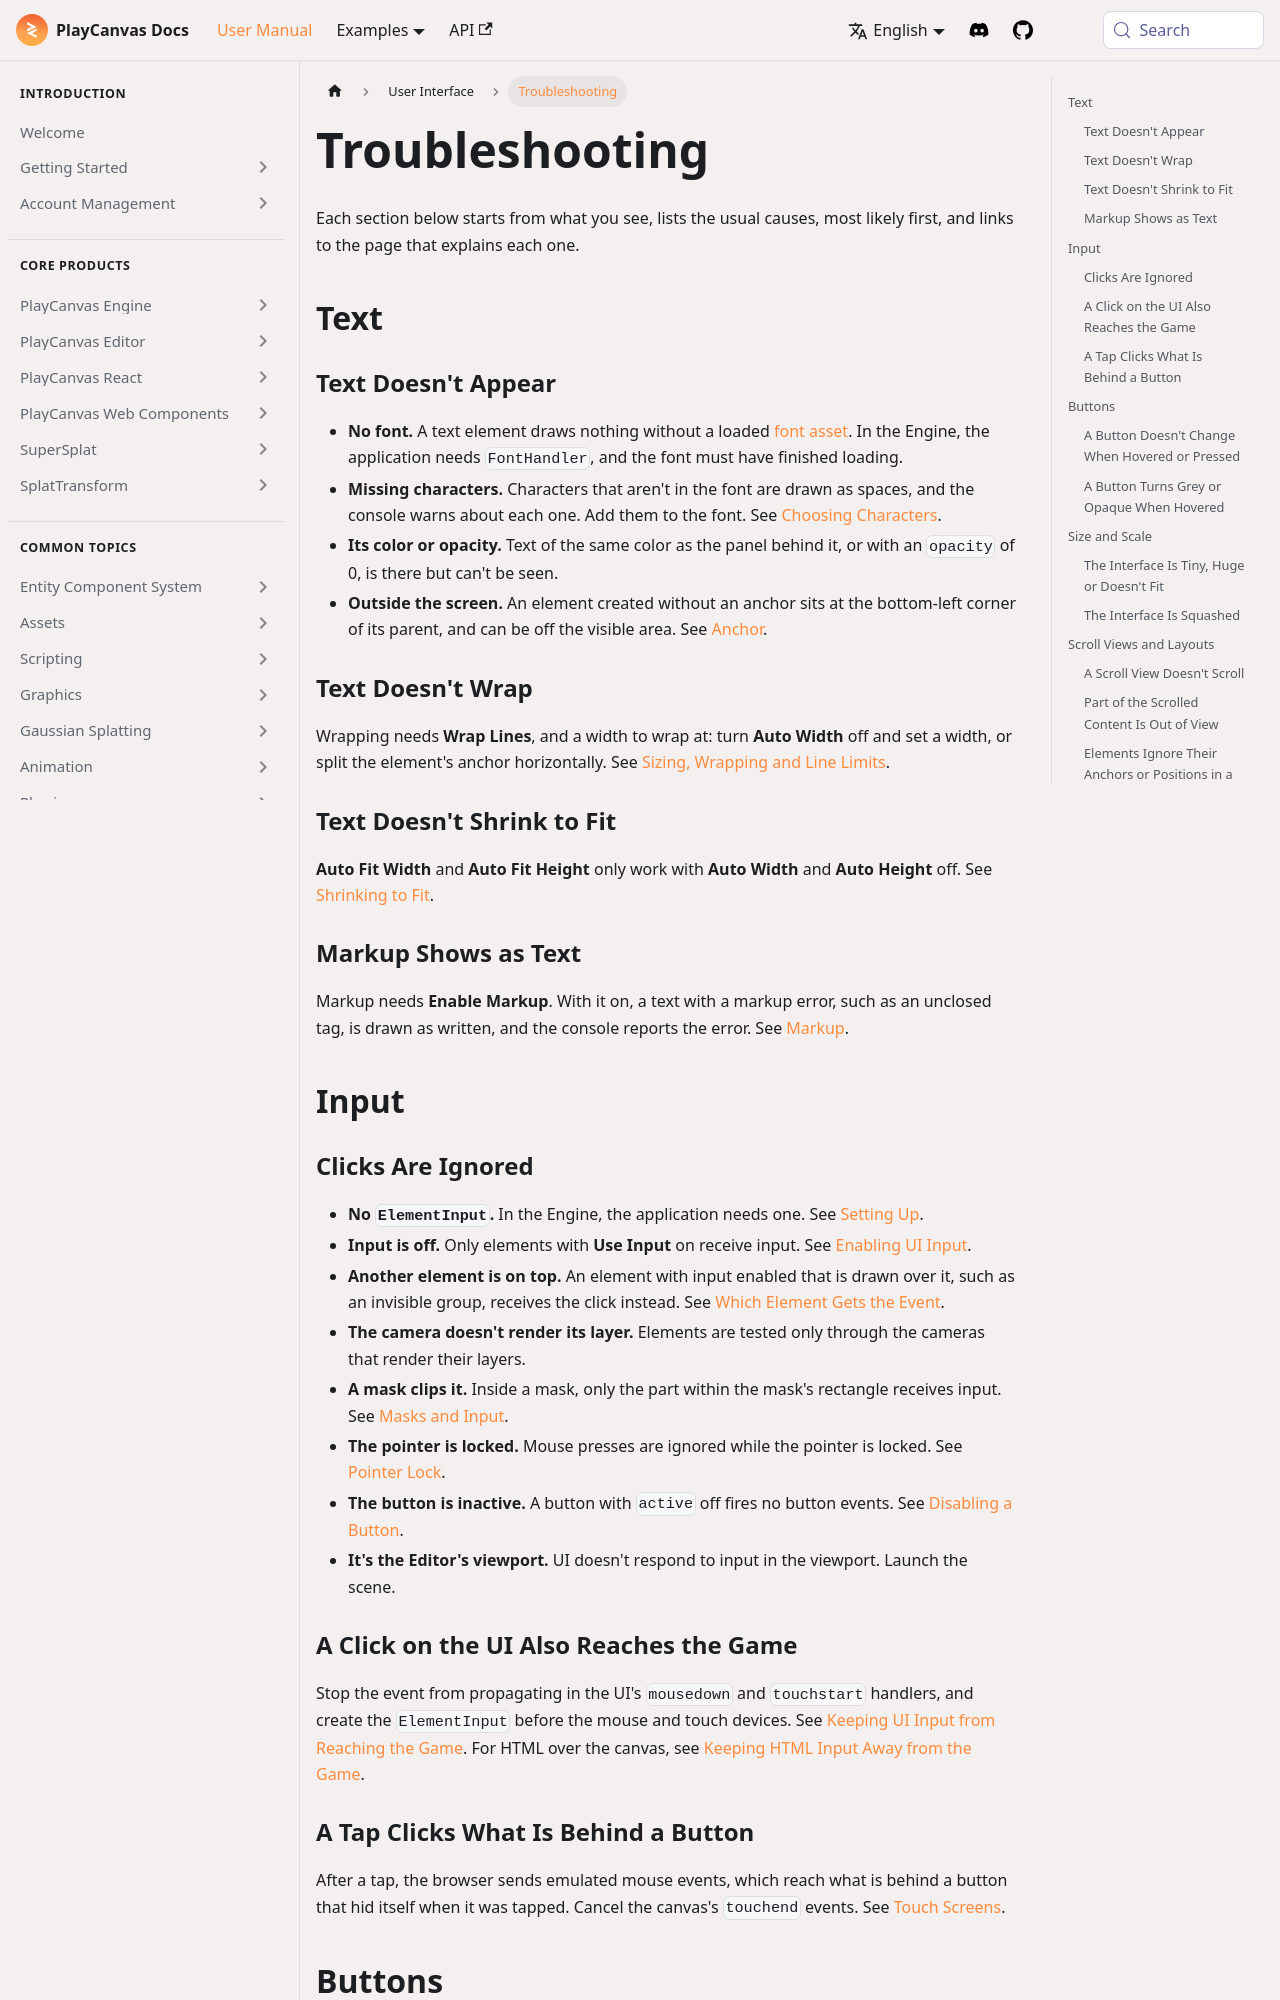

repository: playcanvas/developer-site · page: user-manual/user-interface/troubleshooting/index.html · generator: docusaurus

---
title: Troubleshooting
description: Find the cause of common user interface problems, such as invisible text, ignored clicks, buttons that don't change, tiny or huge interfaces, scroll views that won't scroll, empty masks, text that won't wrap, untranslated keys, and interfaces drawn twice or through walls.
---

Each section below starts from what you see, lists the usual causes, most likely first, and links to the page that explains each one.

## Text {#text}

### Text Doesn't Appear {#text-doesnt-appear}

- **No font.** A text element draws nothing without a loaded [font asset](/user-manual/user-interface/fonts/#using-a-font-asset). In the Engine, the application needs `FontHandler`, and the font must have finished loading.
- **Missing characters.** Characters that aren't in the font are drawn as spaces, and the console warns about each one. Add them to the font. See [Choosing Characters](/user-manual/user-interface/fonts/#choosing-characters).
- **Its color or opacity.** Text of the same color as the panel behind it, or with an `opacity` of 0, is there but can't be seen.
- **Outside the screen.** An element created without an anchor sits at the bottom-left corner of its parent, and can be off the visible area. See [Anchor](/user-manual/user-interface/elements/#anchor).

### Text Doesn't Wrap {#text-doesnt-wrap}

Wrapping needs **Wrap Lines**, and a width to wrap at: turn **Auto Width** off and set a width, or split the element's anchor horizontally. See [Sizing, Wrapping and Line Limits](/user-manual/user-interface/text-elements/#sizing-wrapping-and-line-limits).

### Text Doesn't Shrink to Fit {#text-doesnt-shrink}

**Auto Fit Width** and **Auto Fit Height** only work with **Auto Width** and **Auto Height** off. See [Shrinking to Fit](/user-manual/user-interface/text-elements/#shrinking-to-fit).

### Markup Shows as Text {#markup-shows-as-text}

Markup needs **Enable Markup**. With it on, a text with a markup error, such as an unclosed tag, is drawn as written, and the console reports the error. See [Markup](/user-manual/user-interface/text-elements/#markup).

## Input {#input}

### Clicks Are Ignored {#clicks-are-ignored}

- **No `ElementInput`.** In the Engine, the application needs one. See [Setting Up](/user-manual/user-interface/user-interface-basics/#setting-up).
- **Input is off.** Only elements with **Use Input** on receive input. See [Enabling UI Input](/user-manual/user-interface/input/#enabling-ui-input).
- **Another element is on top.** An element with input enabled that is drawn over it, such as an invisible group, receives the click instead. See [Which Element Gets the Event](/user-manual/user-interface/input/#hit-testing).
- **The camera doesn't render its layer.** Elements are tested only through the cameras that render their layers.
- **A mask clips it.** Inside a mask, only the part within the mask's rectangle receives input. See [Masks and Input](/user-manual/user-interface/masks/#masks-and-input).
- **The pointer is locked.** Mouse presses are ignored while the pointer is locked. See [Pointer Lock](/user-manual/user-interface/input/#pointer-lock).
- **The button is inactive.** A button with `active` off fires no button events. See [Disabling a Button](/user-manual/user-interface/buttons/#disabling-a-button).
- **It's the Editor's viewport.** UI doesn't respond to input in the viewport. Launch the scene.
